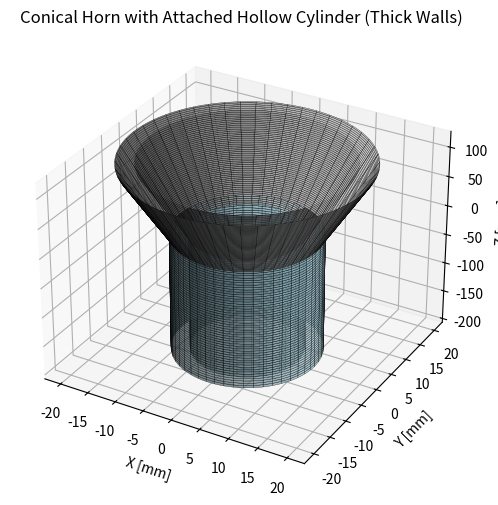

This chart was generated by the following Python code:
import numpy as np
import matplotlib.pyplot as plt
from mpl_toolkits.mplot3d import Axes3D

# --- Horn dimensions (example from figure b) ---
R_aperture = 20       # mm (outer radius at mouth)
R_throat = 12      # mm (outer radius at throat)
L = 120               # mm (axial length)

# Wall thickness
wall_thickness = 3.0  # mm

# Cylinder dimensions
cyl_radius_outer = R_throat                 # same as horn throat radius (outer)
cyl_radius_inner = cyl_radius_outer - wall_thickness
cyl_height = 200.0  #1.73 * L   # cylinder height (1.73 × horn height)

# piecewise function r(z) for outer and inner surfaces
def r_outer(z):
    return R_throat + (R_aperture - R_throat) * (z / L)

def r_inner(z):
    return r_outer(z) - wall_thickness

# --- Cylindrical coordinates ---
nz = 150   # number of z samples
nphi = 150 # number of angular samples
phi = np.linspace(0, 2*np.pi, nphi)

# Horn section (outer)
z_horn = np.linspace(0, L, nz)
Z_horn, PHI_horn = np.meshgrid(z_horn, phi)
R_horn_outer = r_outer(Z_horn)
X_horn_outer = R_horn_outer * np.cos(PHI_horn)
Y_horn_outer = R_horn_outer * np.sin(PHI_horn)

# Horn section (inner)
R_horn_inner = r_inner(Z_horn)
X_horn_inner = R_horn_inner * np.cos(PHI_horn)
Y_horn_inner = R_horn_inner * np.sin(PHI_horn)

# Cylinder section (outer)
z_cyl = np.linspace(-cyl_height, 0, nz)
Z_cyl, PHI_cyl = np.meshgrid(z_cyl, phi)
R_cyl_outer = cyl_radius_outer * np.ones_like(Z_cyl)
X_cyl_outer = R_cyl_outer * np.cos(PHI_cyl)
Y_cyl_outer = R_cyl_outer * np.sin(PHI_cyl)

# Cylinder section (inner)
R_cyl_inner = cyl_radius_inner * np.ones_like(Z_cyl)
X_cyl_inner = R_cyl_inner * np.cos(PHI_cyl)
Y_cyl_inner = R_cyl_inner * np.sin(PHI_cyl)

# --- Plot ---
fig = plt.figure(figsize=(10,6))
ax = fig.add_subplot(111, projection='3d')

# horn outer surface
ax.plot_surface(X_horn_outer, Y_horn_outer, Z_horn, color='silver', edgecolor='k', alpha=0.8, linewidth=0.2)
# horn inner surface
ax.plot_surface(X_horn_inner, Y_horn_inner, Z_horn, color='silver', edgecolor='k', alpha=0.6, linewidth=0.2)

# cylinder outer surface
ax.plot_surface(X_cyl_outer, Y_cyl_outer, Z_cyl, color='lightblue', edgecolor='k', alpha=0.7, linewidth=0.2)
# cylinder inner surface
ax.plot_surface(X_cyl_inner, Y_cyl_inner, Z_cyl, color='lightblue', edgecolor='k', alpha=0.5, linewidth=0.2)

# formatting
ax.set_xlabel('X [mm]')
ax.set_ylabel('Y [mm]')
ax.set_zlabel('Z [mm]')
ax.set_title('Conical Horn with Attached Hollow Cylinder (Thick Walls)')

plt.show()
